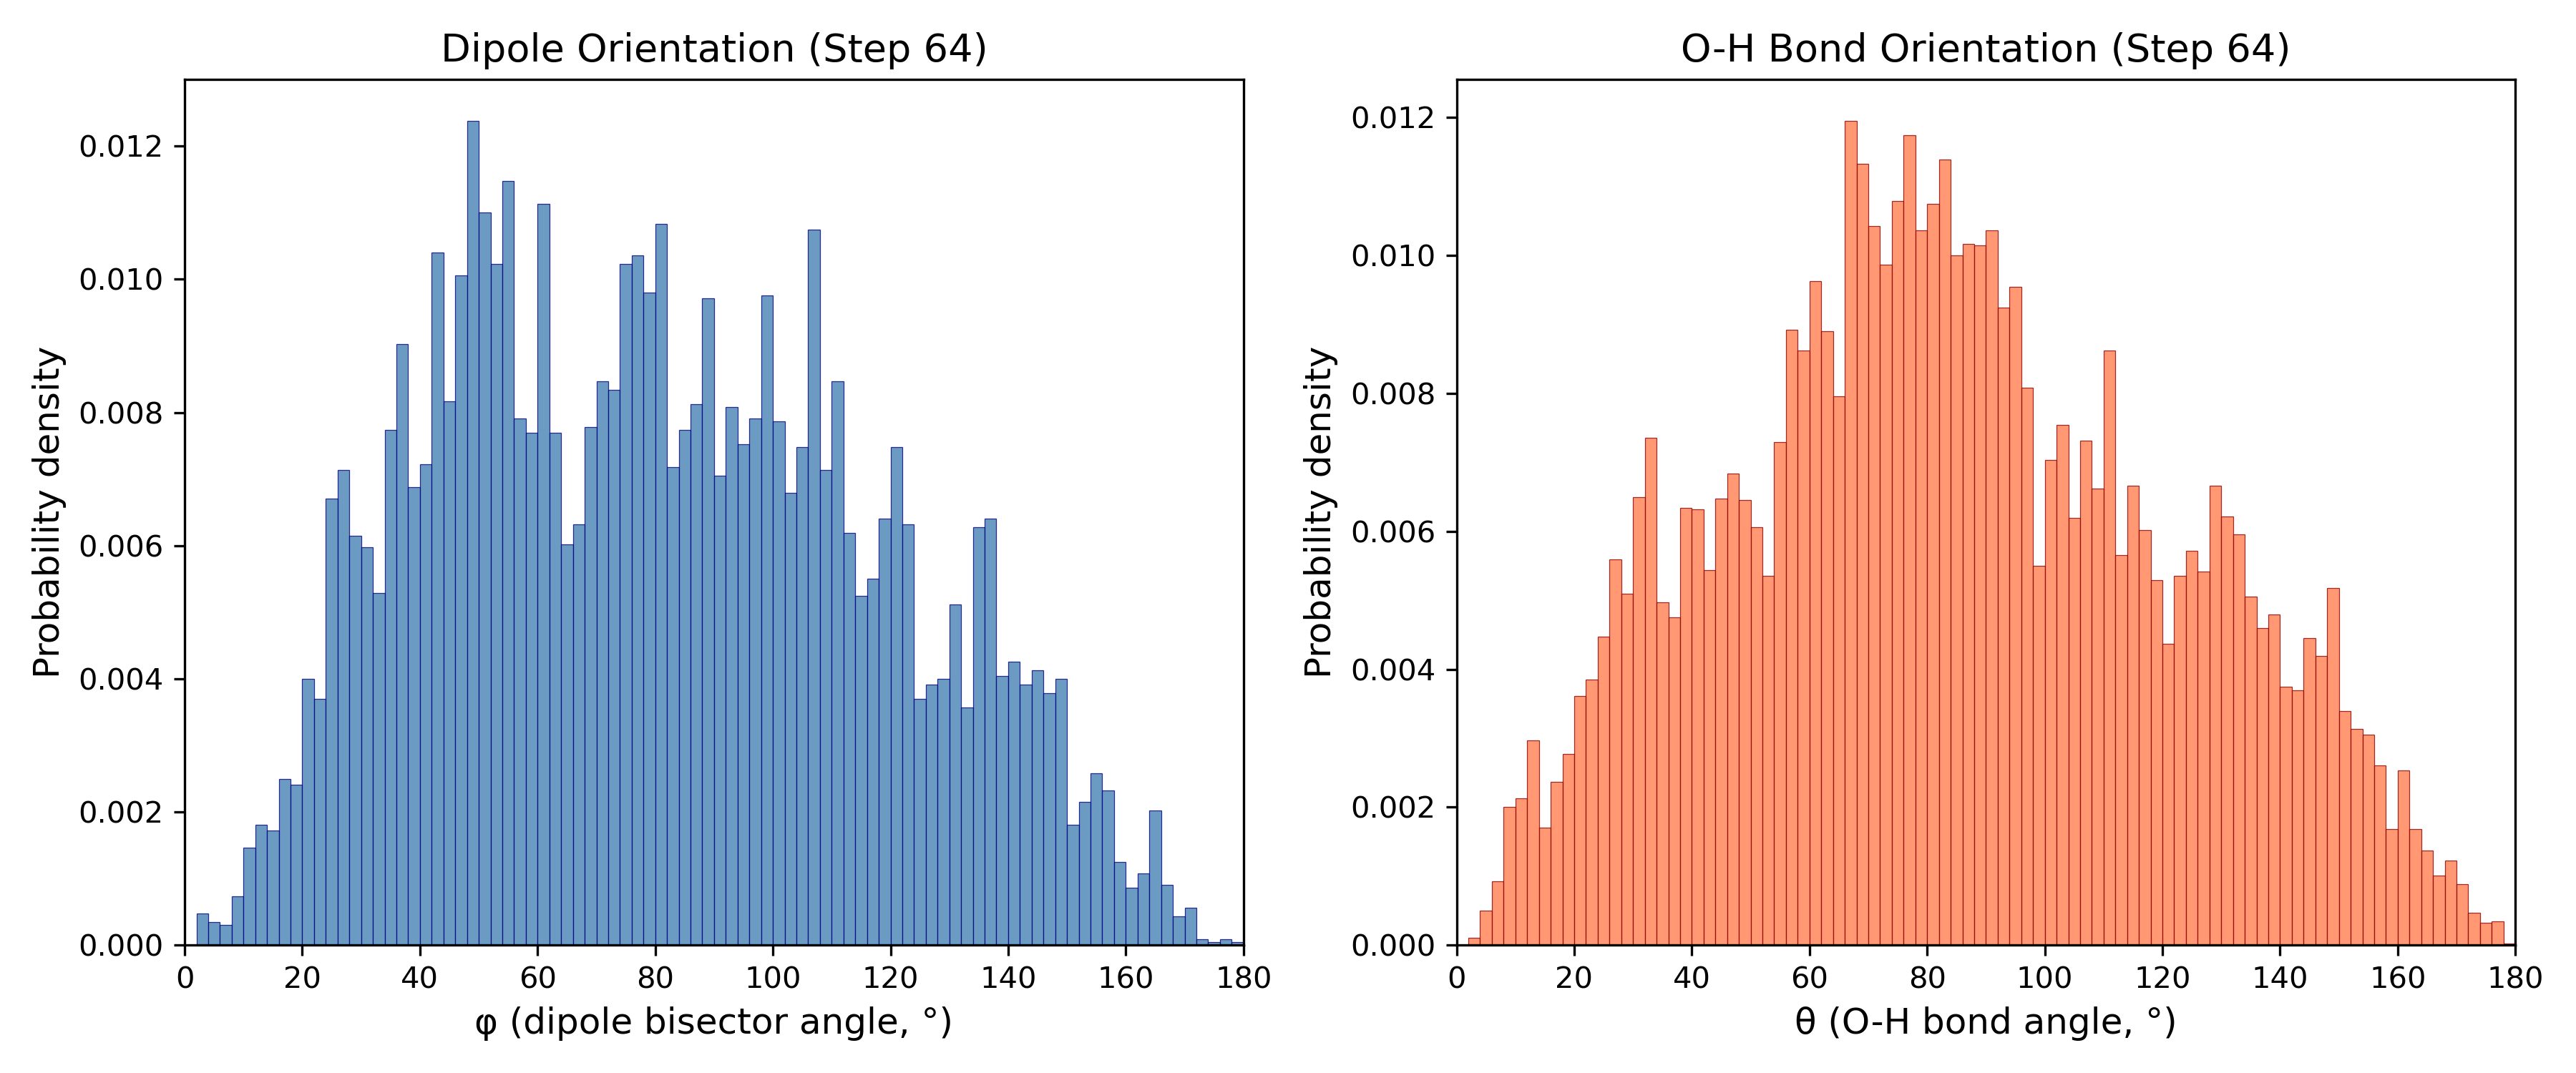

The table this chart was drawn from, first rows:
Angle_deg, Phi_probability_density, Theta_probability_density
1.0, 0.0, 0.0
3.0, 0.000473, 0.0001075
5.0, 0.000344, 0.0004945
7.0, 0.000301, 0.0009245
9.0, 0.000731, 0.001999
11.0, 0.001462, 0.002128
13.0, 0.001806, 0.002967
15.0, 0.00172, 0.001698
17.0, 0.002494, 0.002365
19.0, 0.002408, 0.002773
21.0, 0.003999, 0.003612
23.0, 0.003698, 0.003848
25.0, 0.006708, 0.004472
27.0, 0.007138, 0.00559
29.0, 0.006149, 0.005095
31.0, 0.005977, 0.006493
33.0, 0.005289, 0.007353
35.0, 0.00774, 0.004966
37.0, 0.00903, 0.004751
39.0, 0.00688, 0.006342
41.0, 0.007224, 0.006321
43.0, 0.01041, 0.005439
45.0, 0.00817, 0.006471
47.0, 0.01006, 0.006837
49.0, 0.01238, 0.00645
51.0, 0.01101, 0.006063
53.0, 0.01023, 0.005353
55.0, 0.01148, 0.007288
57.0, 0.007912, 0.008922
59.0, 0.007697, 0.008621
61.0, 0.01114, 0.009632
63.0, 0.007697, 0.008901
65.0, 0.00602, 0.007955
67.0, 0.006321, 0.01195
69.0, 0.007783, 0.01133
71.0, 0.008471, 0.01043
73.0, 0.008342, 0.009868
75.0, 0.01023, 0.01079
77.0, 0.01036, 0.01174
79.0, 0.009804, 0.01036
81.0, 0.01084, 0.01075
83.0, 0.007181, 0.01139
85.0, 0.00774, 0.009997
87.0, 0.008127, 0.01017
89.0, 0.009718, 0.01015
91.0, 0.007052, 0.01036
93.0, 0.008084, 0.009245
95.0, 0.007525, 0.009546
97.0, 0.007912, 0.008084
99.0, 0.009761, 0.005504
101.0, 0.007869, 0.00703
103.0, 0.006794, 0.007546
105.0, 0.007482, 0.006192
107.0, 0.01075, 0.00731
109.0, 0.007138, 0.006622
111.0, 0.008471, 0.008621
113.0, 0.006192, 0.005654
115.0, 0.005246, 0.006665
117.0, 0.005504, 0.00602
119.0, 0.006407, 0.005289
... 30 more rows
